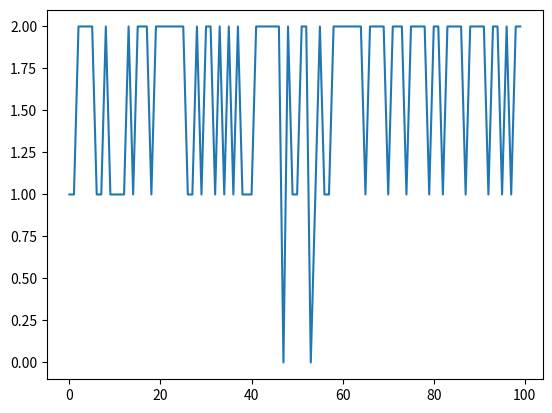

Source code (Python):
import numpy as np
import matplotlib.pyplot as plt

syt4 = np.zeros(100, int)
s0_count = 100
s1_count = 0
s2_count = 0
kf = 153
kb = 3500
Ca_cyt = 100
pf = (kf * Ca_cyt) / ((3 * kf * Ca_cyt) + (3 * kb))
pb = kb / ((3 * kf * Ca_cyt) + (3 * kb))

print(pf, pb)
print(3*pf + 3 * pb)

for j in range(0, 10000):

    for i in range(0, len(syt4)):
        if syt4[i] == 0 and np.random.binomial(1, 2 * pf):
            s0_count -= 1
            s1_count += 1
            syt4[i] = 1
        if syt4[i] == 1 and np.random.binomial(1, pf):
            s1_count -= 1
            s2_count += 1
            syt4[i] = 2
        if syt4[i] == 2 and np.random.binomial(1, 2 * pb):
            s2_count -= 1
            s1_count += 1
            syt4[i] = 1
        if syt4[i] == 1 and np.random.binomial(1, pb):
            s1_count -= 1
            s0_count += 1
            syt4[i] = 0

s0_count = np.count_nonzero(syt4 == 0)
s1_count = np.count_nonzero(syt4 == 1)
s2_count = np.count_nonzero(syt4 == 2)

print(s0_count, s1_count, s2_count)

print(syt4)
plt.plot(syt4)
plt.show()
